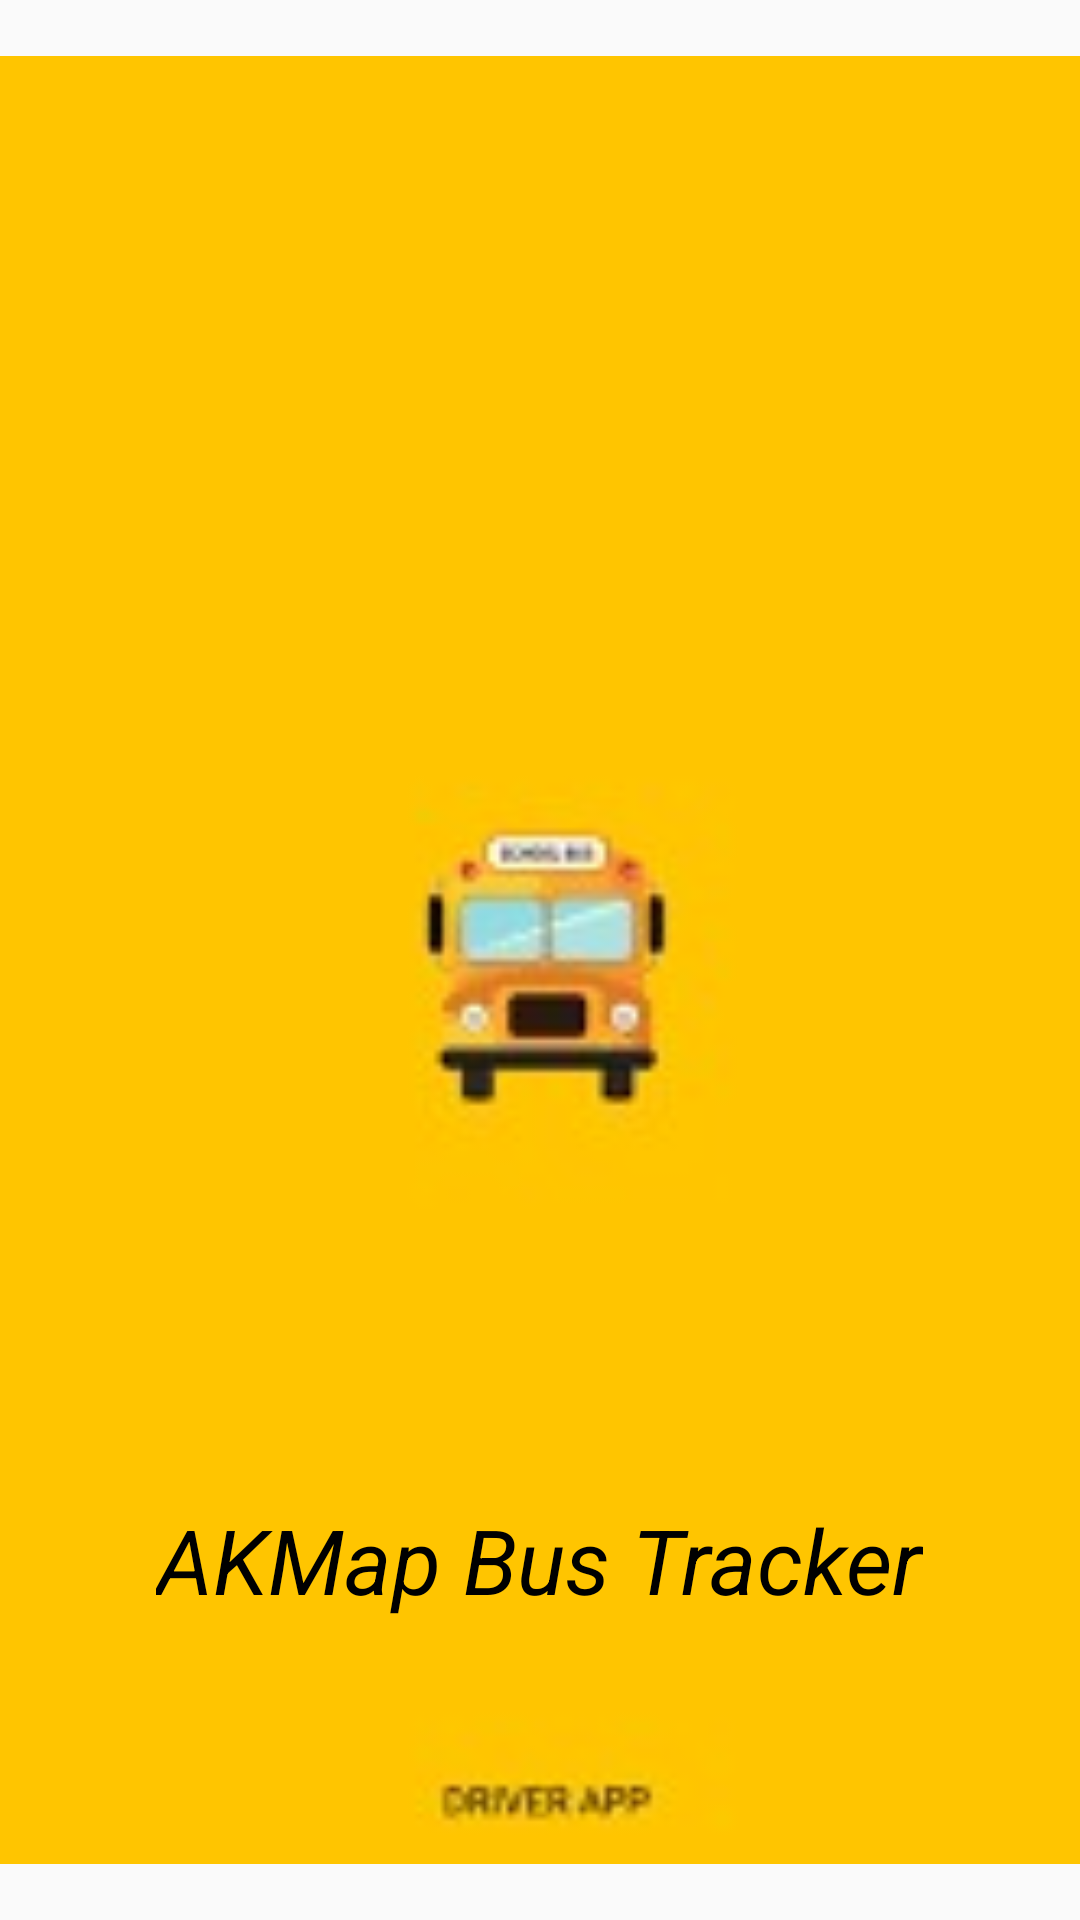

Layout XML and referenced resources for this Android screen:
<!-- AndroidManifest.xml: application theme AppTheme -->
<!-- res/layout/splash_screen.xml -->
<?xml version="1.0" encoding="utf-8"?>
<androidx.constraintlayout.widget.ConstraintLayout
    xmlns:android="http://schemas.android.com/apk/res/android"
    xmlns:app="http://schemas.android.com/apk/res-auto"
    xmlns:tools="http://schemas.android.com/tools"
    android:layout_width="match_parent"
    android:layout_height="match_parent">

<FrameLayout
    android:layout_width="match_parent"
    android:layout_height="match_parent"
    android:orientation="vertical"
    tools:context=".MainActivity">

    <ImageView
        android:layout_width="match_parent"
        android:layout_height="match_parent"
        android:src="@drawable/splash_screen"
        android:id="@+id/imageview"/>

    <TextView
        android:layout_width="wrap_content"
        android:layout_height="wrap_content"
        android:text="AKMap Bus Tracker"
        android:layout_gravity="center"
        android:layout_marginTop="200dp"
        android:textColor="@color/black"
        android:textStyle="italic"
        android:textSize="30dp"
        android:id="@+id/text"/>
</FrameLayout>
</androidx.constraintlayout.widget.ConstraintLayout>
<!-- resources referenced by this layout -->
<resources>
  <color name="black">#000000</color>
  <!-- drawable splash_screen: jpg bitmap (drawable-v24, 22516 bytes) -->
  <style name="AppTheme" parent="Theme.AppCompat.Light.NoActionBar">
          
          <item name="colorPrimary">@color/blue</item>
          <item name="colorPrimaryDark">@color/colorPrimaryDark</item>
          <item name="colorAccent">@color/blue</item>
  
      </style>
  
      // https://stackoverflow.com/questions/16036204/change-the-action-bar-settings-icon-color
  <color name="blue">#1976D3</color>
  <color name="colorPrimaryDark">#3700B3</color>
</resources>
